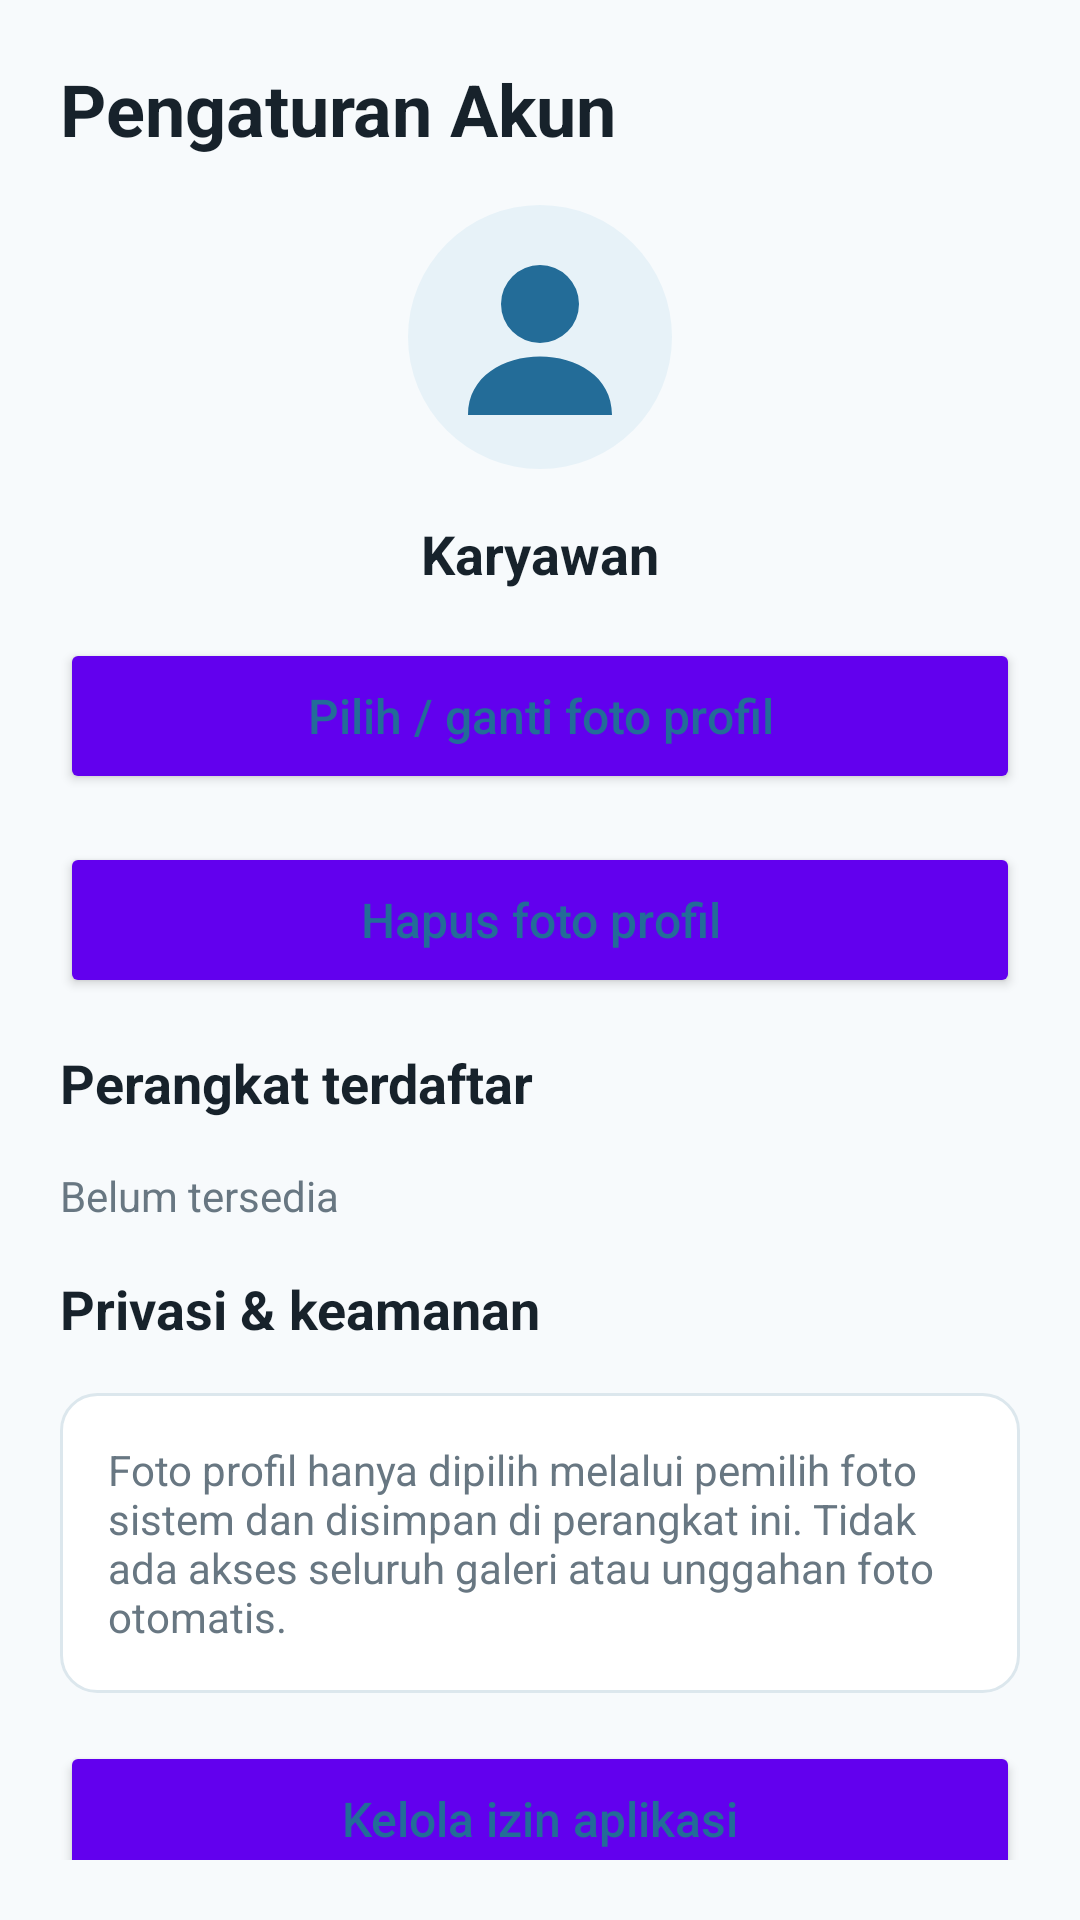

Produce the Android XML layout that renders to this screen, including the resource entries it uses.
<!-- AndroidManifest.xml: fallback theme Theme.MaterialComponents.DayNight.NoActionBar -->
<!-- res/layout/screen_account.xml -->
<?xml version="1.0" encoding="utf-8"?>
<androidx.constraintlayout.widget.ConstraintLayout xmlns:android="http://schemas.android.com/apk/res/android" xmlns:app="http://schemas.android.com/apk/res-auto" xmlns:tools="http://schemas.android.com/tools" style="@style/Screen">
    <TextView android:id="@+id/account_title" style="@style/Title" android:text="@string/account_title"
        app:layout_constraintStart_toStartOf="parent" app:layout_constraintEnd_toEndOf="parent"
        app:layout_constraintTop_toTopOf="parent"  />
    <ImageView android:id="@+id/profile_photo" style="@style/Body"
        app:layout_constraintStart_toStartOf="parent" app:layout_constraintEnd_toEndOf="parent"
        app:layout_constraintTop_toBottomOf="@id/account_title" android:layout_marginTop="@dimen/space_medium" android:layout_width="@dimen/profile_size" android:layout_height="@dimen/profile_size" android:src="@drawable/profile_placeholder" android:scaleType="centerCrop" android:contentDescription="@string/profile_description" />
    <TextView android:id="@+id/employee_name" style="@style/Section" android:text="@string/employee_default"
        app:layout_constraintStart_toStartOf="parent" app:layout_constraintEnd_toEndOf="parent"
        app:layout_constraintTop_toBottomOf="@id/profile_photo" android:layout_marginTop="@dimen/space_medium" android:gravity="center" />
    <Button android:id="@+id/choose_photo" style="@style/SecondaryAction" android:text="@string/choose_photo"
        app:layout_constraintStart_toStartOf="parent" app:layout_constraintEnd_toEndOf="parent"
        app:layout_constraintTop_toBottomOf="@id/employee_name" android:layout_marginTop="@dimen/space_medium"  />
    <Button android:id="@+id/remove_photo" style="@style/SecondaryAction" android:text="@string/remove_photo"
        app:layout_constraintStart_toStartOf="parent" app:layout_constraintEnd_toEndOf="parent"
        app:layout_constraintTop_toBottomOf="@id/choose_photo" android:layout_marginTop="@dimen/space_medium"  />
    <TextView android:id="@+id/device_label" style="@style/Section" android:text="@string/device_label"
        app:layout_constraintStart_toStartOf="parent" app:layout_constraintEnd_toEndOf="parent"
        app:layout_constraintTop_toBottomOf="@id/remove_photo" android:layout_marginTop="@dimen/space_medium"  />
    <TextView android:id="@+id/device_name" style="@style/Muted" android:text="@string/device_unknown"
        app:layout_constraintStart_toStartOf="parent" app:layout_constraintEnd_toEndOf="parent"
        app:layout_constraintTop_toBottomOf="@id/device_label" android:layout_marginTop="@dimen/space_medium"  />
    <TextView android:id="@+id/privacy_title" style="@style/Section" android:text="@string/privacy_title"
        app:layout_constraintStart_toStartOf="parent" app:layout_constraintEnd_toEndOf="parent"
        app:layout_constraintTop_toBottomOf="@id/device_name" android:layout_marginTop="@dimen/space_medium"  />
    <TextView android:id="@+id/privacy_note" style="@style/Muted" android:text="@string/privacy_note"
        app:layout_constraintStart_toStartOf="parent" app:layout_constraintEnd_toEndOf="parent"
        app:layout_constraintTop_toBottomOf="@id/privacy_title" android:layout_marginTop="@dimen/space_medium" android:background="@drawable/card" />
    <Button android:id="@+id/app_settings" style="@style/SecondaryAction" android:text="@string/app_settings"
        app:layout_constraintStart_toStartOf="parent" app:layout_constraintEnd_toEndOf="parent"
        app:layout_constraintTop_toBottomOf="@id/privacy_note" android:layout_marginTop="@dimen/space_medium"  />
    <Button android:id="@+id/logout" style="@style/SecondaryAction" android:text="@string/logout"
        app:layout_constraintStart_toStartOf="parent" app:layout_constraintEnd_toEndOf="parent"
        app:layout_constraintTop_toBottomOf="@id/app_settings" android:layout_marginTop="@dimen/space_medium" android:textColor="@color/brand_red" />
</androidx.constraintlayout.widget.ConstraintLayout>
<!-- resources referenced by this layout -->
<resources>
  <color name="brand_red">#CF403B</color>
  <dimen name="profile_size">88dp</dimen>
  <dimen name="space_medium">16dp</dimen>
  <!-- drawable card (drawable) -->
  <shape xmlns:android="http://schemas.android.com/apk/res/android">
      <solid android:color="@color/surface" />
      <stroke android:width="1dp" android:color="@color/border" />
      <corners android:radius="@dimen/corner_radius" />
      <padding android:left="@dimen/space_medium" android:top="@dimen/space_medium" android:right="@dimen/space_medium" android:bottom="@dimen/space_medium" />
  </shape>
  <!-- drawable profile_placeholder (drawable) -->
  <vector xmlns:android="http://schemas.android.com/apk/res/android" android:width="88dp" android:height="88dp" android:viewportWidth="88" android:viewportHeight="88">
      <path android:fillColor="@color/tint" android:pathData="M44,0a44,44 0,1 0,0 88a44,44 0,1 0,0 -88" />
      <path android:fillColor="@color/brand_dark" android:pathData="M44,20a13,13 0,1 0,0 26a13,13 0,1 0,0 -26M20,70c0,-26 48,-26 48,0z" />
  </vector>
  <string name="account_title">Pengaturan Akun</string>
  <string name="app_settings">Kelola izin aplikasi</string>
  <string name="choose_photo">Pilih / ganti foto profil</string>
  <string name="device_label">Perangkat terdaftar</string>
  <string name="device_unknown">Belum tersedia</string>
  <string name="employee_default">Karyawan</string>
  <string name="logout">Keluar</string>
  <string name="privacy_note">Foto profil hanya dipilih melalui pemilih foto sistem dan disimpan di perangkat ini. Tidak ada akses seluruh galeri atau unggahan foto otomatis.</string>
  <string name="privacy_title">Privasi &amp; keamanan</string>
  <string name="profile_description">Foto profil pilihan Anda</string>
  <string name="remove_photo">Hapus foto profil</string>
  <style name="Body">
          <item name="android:layout_width">0dp</item>
          <item name="android:layout_height">wrap_content</item>
          <item name="android:textSize">@dimen/body_size</item>
          <item name="android:textColor">@color/ink</item>
      </style>
  <style name="Muted" parent="Body">
          <item name="android:textSize">@dimen/secondary_size</item>
          <item name="android:textColor">@color/muted</item>
      </style>
  <style name="Screen">
          <item name="android:layout_width">match_parent</item>
          <item name="android:layout_height">wrap_content</item>
          <item name="android:padding">@dimen/screen_padding</item>
          <item name="android:background">@color/background</item>
      </style>
  <style name="SecondaryAction" parent="Action">
          <item name="android:backgroundTint">@color/tint</item>
          <item name="android:textColor">@color/brand_dark</item>
      </style>
  <style name="Section" parent="Body">
          <item name="android:textSize">@dimen/section_size</item>
          <item name="android:textStyle">bold</item>
      </style>
  <style name="Title" parent="Body">
          <item name="android:textSize">@dimen/title_size</item>
          <item name="android:textStyle">bold</item>
      </style>
  <color name="surface">#FFFFFF</color>
  <color name="border">#DCE7ED</color>
  <dimen name="corner_radius">12dp</dimen>
  <color name="tint">#E7F2F8</color>
  <color name="brand_dark">#236C98</color>
  <dimen name="body_size">16sp</dimen>
  <color name="ink">#17222B</color>
  <dimen name="secondary_size">14sp</dimen>
  <color name="muted">#687782</color>
  <dimen name="screen_padding">20dp</dimen>
  <color name="background">#F7FAFC</color>
  <dimen name="section_size">18sp</dimen>
  <dimen name="title_size">24sp</dimen>
  <dimen name="action_height">52dp</dimen>
  <dimen name="space_small">8dp</dimen>
</resources>
